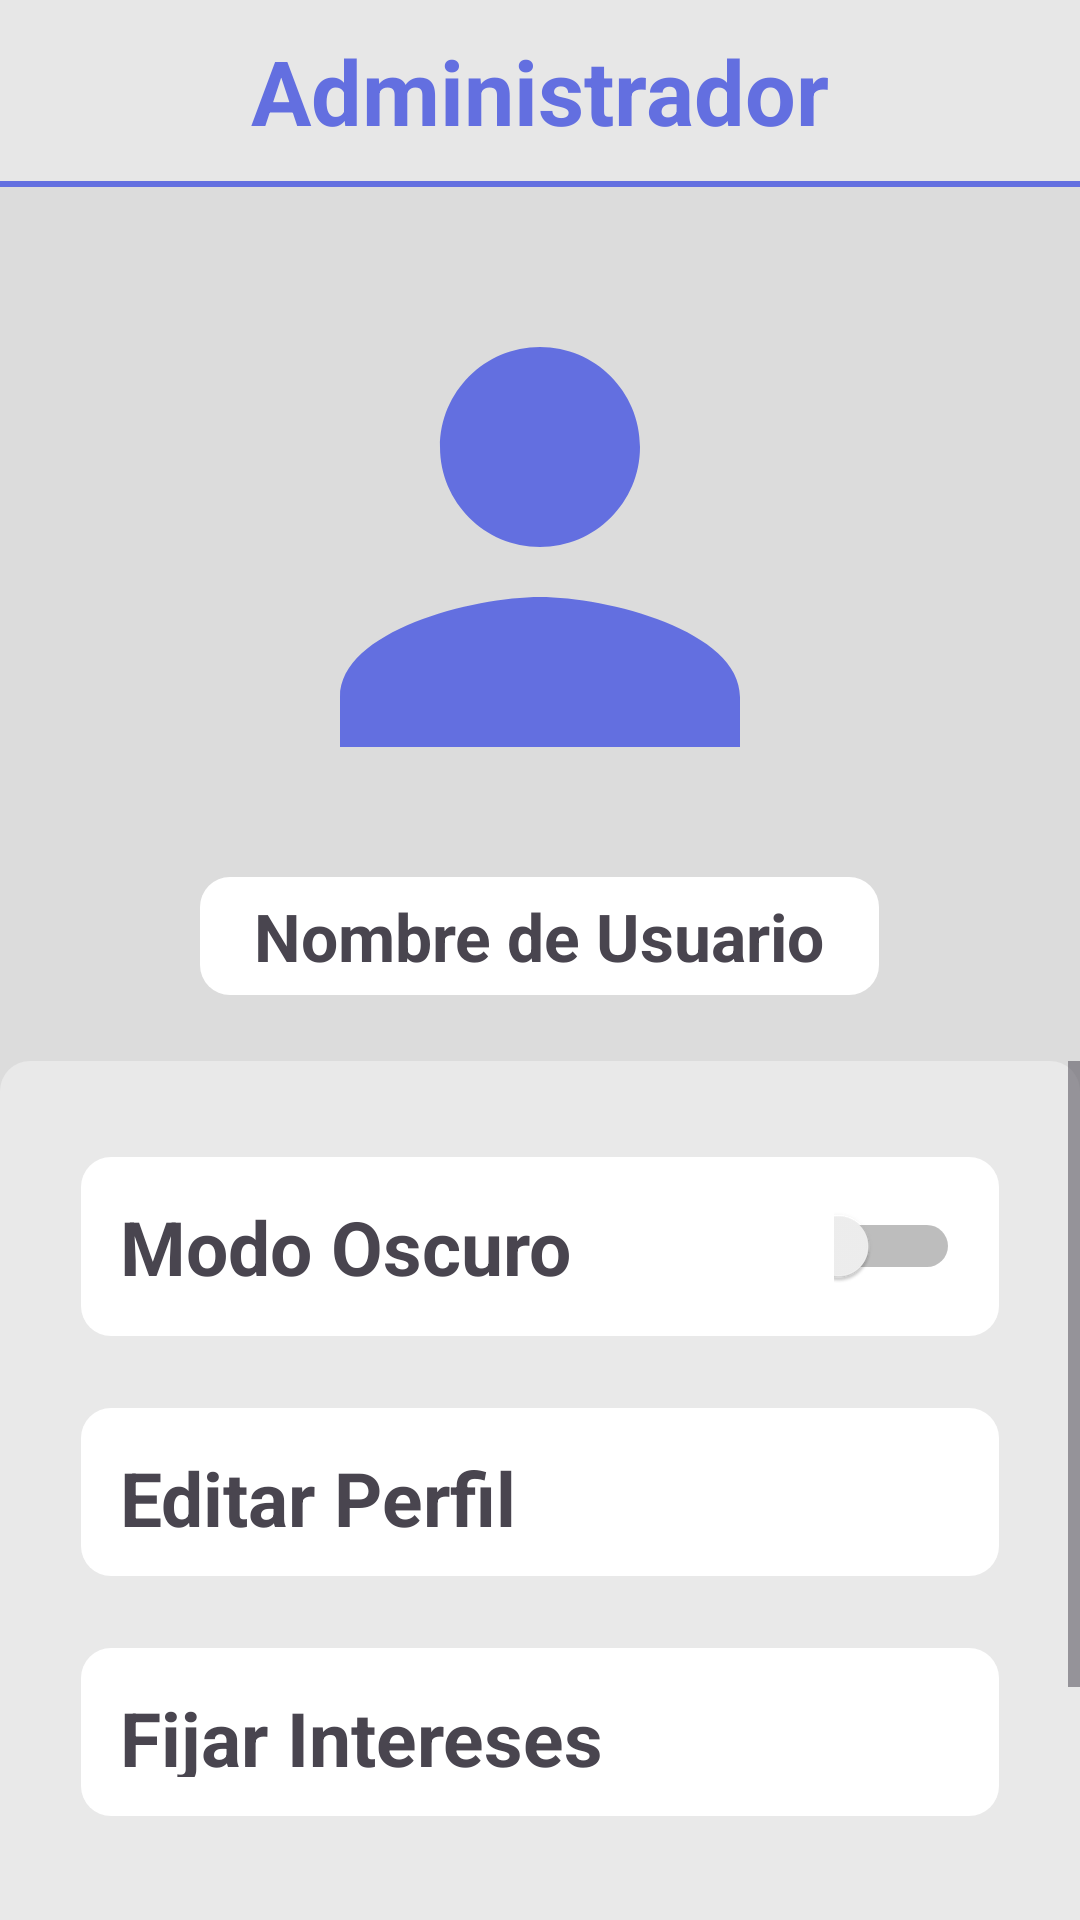

Layout XML and referenced resources for this Android screen:
<!-- AndroidManifest.xml: application theme Theme.ProLender -->
<!-- res/layout/fragment_config.xml -->
<?xml version="1.0" encoding="utf-8"?>
<FrameLayout xmlns:android="http://schemas.android.com/apk/res/android"
    xmlns:tools="http://schemas.android.com/tools"
    android:layout_width="match_parent"
    android:layout_height="match_parent"
    android:background="#E9E9E9"
    tools:context=".ConfigFragment">

    <RelativeLayout
        android:layout_width="match_parent"
        android:layout_height="match_parent"
        android:background="#DCDCDC"
        tools:context=".ConfigFragment">

        <LinearLayout
            android:id="@+id/topbar"
            android:layout_width="match_parent"
            android:layout_height="wrap_content"
            android:gravity="center_horizontal"
            android:background="#E7E7E7"
            android:orientation="vertical">

            <TextView
                android:id="@+id/txtTitulo"
                android:layout_width="wrap_content"
                android:layout_height="wrap_content"
                android:text="Administrador"
                android:textSize="30dp"
                android:textColor="@color/primary_color"
                android:layout_centerHorizontal="true"
                android:layout_marginVertical="10dp"
                android:textStyle="bold"/>

            <View
                android:layout_width="match_parent"
                android:layout_height="2dp"
                android:layout_below="@id/txtTitulo"
                android:background="@drawable/background"
                />
        </LinearLayout>

        <ImageView
            android:id="@+id/icon_cliente_cobrar"
            android:layout_width="match_parent"
            android:layout_height="200dp"
            android:layout_centerHorizontal="true"
            android:layout_marginTop="20dp"
            android:src="@drawable/icon_depositar_cliente"
            android:layout_below="@id/topbar"
            />

        <TextView
            android:id="@+id/txtUsuario"
            android:layout_width="wrap_content"
            android:layout_height="wrap_content"
            android:text="Nombre de Usuario"
            android:layout_below="@id/icon_cliente_cobrar"
            android:layout_centerHorizontal="true"
            android:textSize="22sp"
            android:textStyle="bold"
            android:layout_marginTop="8dp"
            android:background="@drawable/card_white"
            android:paddingHorizontal="20dp"
            android:paddingVertical="7dp"/>


        <ScrollView
            android:layout_width="match_parent"
            android:layout_height="wrap_content"
            android:layout_below="@id/txtUsuario"
            android:layout_marginTop="20dp"
            >

            <LinearLayout
                android:layout_width="match_parent"
                android:layout_height="match_parent"
                android:background="@drawable/config_border"
                android:orientation="vertical"
                android:paddingHorizontal="25dp"
                android:paddingVertical="30dp"
                android:layout_centerVertical="true"
                >

                <LinearLayout
                    android:id="@+id/Config1"
                    android:layout_width="match_parent"
                    android:layout_height="wrap_content"
                    android:orientation="horizontal"
                    android:paddingHorizontal="15dp"
                    android:paddingVertical="15dp"
                    android:background="@drawable/card_white"
                    >

                    <TextView
                        android:layout_width="0dp"
                        android:layout_height="wrap_content"
                        android:layout_weight=".85"
                        android:text="Modo Oscuro"
                        android:textSize="25sp"
                        android:textStyle="bold"
                        />

                    <Switch
                        android:id="@+id/switchExample"
                        android:layout_width="0dp"
                        android:layout_height="match_parent"
                        android:layout_weight="0.15"
                        android:checked="false"/>

                </LinearLayout>


                <LinearLayout
                    android:id="@+id/Config2"
                    android:layout_width="match_parent"
                    android:layout_height="wrap_content"
                    android:orientation="horizontal"
                    android:layout_marginTop="20dp"
                    android:layout_centerVertical="true"
                    android:paddingHorizontal="15dp"
                    android:paddingVertical="15dp"
                    android:background="@drawable/card_white">

                    <TextView
                        android:layout_width="0dp"
                        android:layout_height="match_parent"
                        android:layout_weight=".85"
                        android:text="Editar Perfil"
                        android:textSize="25sp"
                        android:textStyle="bold"

                        />

                    <ImageView
                        android:layout_width="0dp"
                        android:layout_height="30dp"
                        android:layout_weight=".15"
                        android:src="@drawable/flecha"
                        />

                </LinearLayout>

                <LinearLayout
                    android:id="@+id/Config3"
                    android:layout_width="match_parent"
                    android:layout_height="wrap_content"
                    android:orientation="horizontal"
                    android:layout_marginTop="20dp"
                    android:layout_centerVertical="true"
                    android:paddingHorizontal="15dp"
                    android:paddingVertical="15dp"
                    android:background="@drawable/card_white">

                    <TextView
                        android:layout_width="0dp"
                        android:layout_height="match_parent"
                        android:layout_weight=".85"
                        android:text="Fijar Intereses"
                        android:textSize="25sp"
                        android:textStyle="bold"
                        />

                    <ImageView
                        android:layout_width="0dp"
                        android:layout_height="30dp"
                        android:layout_weight=".15"
                        android:src="@drawable/flecha"
                        />

                </LinearLayout>

                <LinearLayout
                    android:layout_width="match_parent"
                    android:layout_height="wrap_content"
                    android:layout_gravity="center_vertical"
                    android:orientation="horizontal"
                    android:layout_marginTop="50dp"
                    android:paddingVertical="15dp"
                    android:paddingHorizontal="30dp"
                    android:background="@drawable/background_close"
                    >

                    <TextView
                        android:layout_width="0dp"
                        android:layout_height="wrap_content"
                        android:layout_weight=".80"
                        android:text="Cerrar Aplicación"
                        android:textSize="22sp"
                        android:textStyle="bold"
                        android:textColor="#ffffff"
                        />

                    <ImageView
                        android:layout_width="0dp"
                        android:layout_height="match_parent"
                        android:layout_weight=".20"
                        android:src="@drawable/icon_cerrar"
                        />

                </LinearLayout>

            </LinearLayout>


        </ScrollView>

    </RelativeLayout>

</FrameLayout>
<!-- resources referenced by this layout -->
<resources>
  <color name="primary_color">#636FE0</color>
  <!-- drawable background (drawable) -->
  <?xml version="1.0" encoding="utf-8"?>
  <layer-list xmlns:android="http://schemas.android.com/apk/res/android">
      <item>
          <shape android:shape="rectangle">
              <gradient
                  android:startColor="@color/primary_color"
                  android:endColor="@color/primary_color"
                  android:angle="90"/>
          </shape>
      </item>
  </layer-list>
  <!-- drawable background_close (drawable) -->
  <?xml version="1.0" encoding="utf-8"?>
  <layer-list xmlns:android="http://schemas.android.com/apk/res/android">
  
      <item>
          <shape android:shape="rectangle">
              <solid android:color="#B30000"/>
              <stroke
                  android:width="2dp"
                  android:color="#B30000"
                  />
              <corners
                  android:topLeftRadius="15dp"
                  android:topRightRadius="15dp"
                  android:bottomLeftRadius="15dp"
                  android:bottomRightRadius="15dp"
                  />
          </shape>
      </item>
  
  </layer-list>
  <!-- drawable card_white (drawable) -->
  <?xml version="1.0" encoding="utf-8"?>
  <layer-list xmlns:android="http://schemas.android.com/apk/res/android">
  
      <item android:right="2dp" android:left="2dp" android:top="2dp" android:bottom="2dp">
          <shape android:shape="rectangle">
              <solid android:color="#FFFFFF"/>
              <corners android:radius="10dp"/>
          </shape>
      </item>
  
  </layer-list>
  <!-- drawable config_border (drawable) -->
  <?xml version="1.0" encoding="utf-8"?>
  <layer-list xmlns:android="http://schemas.android.com/apk/res/android">
  
      <item>
          <shape android:shape="rectangle">
              <solid android:color="#E9E9E9"/>
              <stroke
                  android:width="0dp"
                  android:color="@color/primary_color"
                  />
              <corners
                  android:topLeftRadius="10dp"
                  android:topRightRadius="10dp"
                  android:bottomLeftRadius="0dp"
                  android:bottomRightRadius="0dp"
                  />
          </shape>
      </item>
  
  </layer-list>
  <!-- drawable icon_cerrar (drawable) -->
  <vector xmlns:android="http://schemas.android.com/apk/res/android" android:autoMirrored="true" android:height="24dp" android:tint="#FFFFFF" android:viewportHeight="24" android:viewportWidth="24" android:width="24dp">
        
      <path android:fillColor="@android:color/white" android:pathData="M17,17l5,-5l-5,-5l-1.41,1.41l2.58,2.59l-9.17,0l0,2l9.17,0l-2.58,2.59z"/>
        
      <path android:fillColor="@android:color/white" android:pathData="M19,19H5V5h14v2h2V5c0,-1.1 -0.89,-2 -2,-2H5C3.9,3 3,3.9 3,5v14c0,1.1 0.9,2 2,2h14c1.11,0 2,-0.9 2,-2v-2h-2V19z"/>
      
  </vector>
  <!-- drawable icon_depositar_cliente (drawable) -->
  <vector xmlns:android="http://schemas.android.com/apk/res/android" android:autoMirrored="true" android:height="24dp" android:tint="@color/primary_color" android:viewportHeight="24" android:viewportWidth="24" android:width="24dp">
        
      <path android:fillColor="@android:color/white" android:pathData="M12,12c2.21,0 4,-1.79 4,-4s-1.79,-4 -4,-4 -4,1.79 -4,4 1.79,4 4,4zM12,14c-2.67,0 -8,1.34 -8,4v2h16v-2c0,-2.66 -5.33,-4 -8,-4z"/>
      
  </vector>
  <style name="Theme.ProLender" parent="Base.Theme.ProLender" />
  <style name="Base.Theme.ProLender" parent="Theme.Material3.DayNight.NoActionBar">
          
          
      </style>
</resources>
